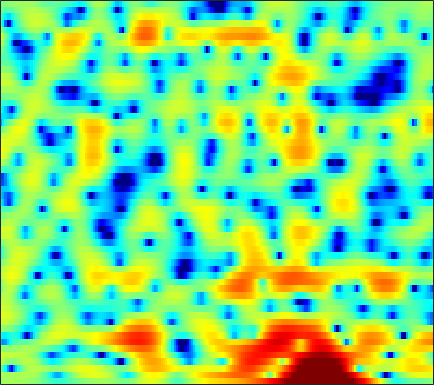

Data behind this chart, as committed beside it:
1.029, 1.1652, 1.2959, 1.3607, 1.3941, 1.4018, 1.3777, 1.3515, 1.3136, 1.2525, 1.171, 1.096, 0.98305, 0.84603, 0.71241, 0.5026, 0.2571, 0.036096, -0.30996, -0.71013, -1.1538, -1.5105, -1.9955, -2.4375
1.628, 1.578, 1.492, 1.409, 1.365, 1.345, 1.369, 1.412, 1.497, 1.595, 1.679, 1.723, 1.738, 1.691, 1.603, 1.399, 1.082, 0.7571, 0.1939, -0.539, -1.466, -2.302, -3.617, -5.151
-0.8839, -2.346, -4.949, -8.72, -12.6, -14.77, -9.749, -6.68, -3.808, -1.817, -0.3923, 0.3973, 1.175, 1.695, 1.943, 2.114, 2.132, 2.064, 1.886, 1.632, 1.337, 1.109, 0.8223, 0.5894
2.423, 1.902, 1.218, 0.6419, 0.3382, 0.1925, 0.3209, 0.5492, 0.9456, 1.358, 1.703, 1.894, 2.022, 1.998, 1.86, 1.512, 0.9808, 0.4629, -0.3931, -1.424, -2.582, -3.476, -4.569, -5.292
3.042, 2.883, 2.696, 2.533, 2.438, 2.346, 2.288, 2.261, 2.23, 2.182, 2.095, 1.99, 1.775, 1.449, 1.114, 0.521, -0.2624, -1.003, -2.238, -3.812, -5.806, -7.597, -10.21, -12.21
1.006, 0.7812, 0.6063, 0.5596, 0.6067, 0.7306, 0.8974, 1.033, 1.192, 1.319, 1.417, 1.454, 1.454, 1.4, 1.322, 1.169, 0.9426, 0.7179, 0.3442, -0.08752, -0.5795, -0.9644, -1.455, -1.909
-7.816, -9.368, -8.627, -6.336, -4.817, -3.329, -2.368, -1.908, -1.585, -1.48, -1.462, -1.443, -1.287, -0.9375, -0.5581, 0.03635, 0.6498, 1.095, 1.61, 2.032, 2.328, 2.469, 2.565, 2.554
-4.774, -5.369, -5.341, -4.661, -4.094, -3.587, -3.536, -3.867, -4.876, -6.73, -9.814, -13.53, -19.9, -13.76, -9.472, -5.753, -3.249, -1.835, -0.3565, 0.7902, 1.704, 2.267, 2.859, 3.304
0.6366, 0.4885, 0.2748, 0.03102, -0.2022, -0.6122, -1.181, -1.744, -2.67, -3.77, -4.918, -5.666, -6.282, -6.261, -5.873, -5.097, -4.196, -3.494, -2.565, -1.641, -0.7317, -0.05629, 0.7988, 1.567
2.918, 2.89, 2.767, 2.536, 2.286, 1.864, 1.338, 0.8816, 0.2009, -0.5758, -1.438, -2.119, -3.065, -4.072, -4.896, -6.138, -7.468, -8.353, -8.802, -7.916, -6.085, -4.574, -2.724, -1.163
3.594, 3.57, 3.449, 3.229, 3, 2.61, 2.13, 1.709, 1.073, 0.336, -0.4987, -1.206, -2.28, -3.565, -4.713, -6.601, -9.04, -11.21, -13.31, -11.89, -8.691, -6.509, -4.173, -2.395
3.061, 3.009, 2.855, 2.611, 2.377, 1.981, 1.501, 1.092, 0.4991, -0.1135, -0.7399, -1.211, -1.835, -2.438, -2.855, -3.346, -3.73, -3.909, -3.906, -3.596, -3.049, -2.53, -1.799, -1.095
2.347, 2.352, 2.253, 2.015, 1.735, 1.22, 0.5592, -0.02072, -0.8614, -1.688, -2.386, -2.757, -2.977, -2.908, -2.716, -2.353, -1.929, -1.591, -1.155, -0.7238, -0.3043, -0.01421, 0.3178, 0.5752
1.351, 1.72, 2.017, 2.016, 1.783, 1.141, 0.07508, -1.041, -3.079, -5.891, -9.345, -11.11, -9.696, -6.7, -4.838, -2.933, -1.501, -0.6456, 0.2531, 0.9481, 1.469, 1.756, 2.01, 2.101
-0.7616, 0.5264, 1.662, 2.242, 2.336, 2.054, 1.269, 0.3594, -1.3, -3.391, -5.535, -6.5, -6.172, -4.777, -3.677, -2.38, -1.35, -0.7033, 0.05563, 0.706, 1.244, 1.542, 1.815, 1.889
0.04703, 1.226, 2.385, 3.111, 3.413, 3.491, 3.238, 2.858, 2.167, 1.305, 0.3626, -0.3305, -1.226, -2.121, -2.797, -3.639, -4.208, -4.308, -3.857, -2.949, -1.941, -1.281, -0.6673, -0.3773
2.014, 2.645, 3.365, 3.896, 4.15, 4.283, 4.203, 3.984, 3.495, 2.778, 1.829, 0.9216, -0.6062, -2.623, -4.628, -8.531, -15.73, -34.17, -14.32, -8.713, -5.827, -4.478, -3.397, -2.923
1.608, 2.111, 2.725, 3.234, 3.516, 3.751, 3.817, 3.737, 3.446, 2.955, 2.246, 1.562, 0.4587, -0.8464, -1.944, -3.447, -4.688, -5.308, -5.558, -5.33, -4.966, -4.752, -4.62, -4.67
-0.4647, 0.3014, 1.24, 2.038, 2.529, 3.028, 3.324, 3.429, 3.408, 3.205, 2.833, 2.463, 1.847, 1.124, 0.5415, -0.2733, -1.108, -1.707, -2.497, -3.291, -4.14, -4.834, -5.835, -6.841
-3.699, -2.044, -0.2871, 1.035, 1.802, 2.57, 3.071, 3.305, 3.455, 3.436, 3.277, 3.081, 2.717, 2.252, 1.848, 1.222, 0.4821, -0.1402, -1.11, -2.289, -3.764, -5.143, -7.508, -10.92
-3.561, -2, -0.3701, 0.8497, 1.535, 2.176, 2.581, 2.743, 2.809, 2.755, 2.613, 2.463, 2.238, 1.975, 1.742, 1.384, 0.9353, 0.5065, -0.2015, -1.095, -2.211, -3.204, -4.749, -6.433
-0.1534, 0.4513, 1.139, 1.654, 1.893, 2.004, 1.903, 1.693, 1.275, 0.7766, 0.3125, 0.05819, -0.07129, 0.01235, 0.1522, 0.3662, 0.5137, 0.5273, 0.4116, 0.1195, -0.3322, -0.7525, -1.383, -2.025
2.345, 2.619, 2.868, 2.909, 2.781, 2.371, 1.592, 0.7467, -0.8078, -2.916, -5.404, -6.85, -6.637, -4.573, -2.95, -1.24, -0.04516, 0.5792, 1.096, 1.303, 1.254, 1.069, 0.6632, 0.08372
2.778, 3.089, 3.321, 3.318, 3.145, 2.644, 1.778, 0.8383, -0.8933, -3.325, -6.492, -8.658, -8.221, -5.291, -3.328, -1.349, -0.00107, 0.7021, 1.308, 1.625, 1.686, 1.572, 1.195, 0.538
1.026, 1.517, 1.938, 2.148, 2.168, 2.003, 1.675, 1.298, 0.6763, -0.005623, -0.6388, -0.9479, -1.119, -1.002, -0.801, -0.5277, -0.2613, -0.1218, 0.009354, 0.106, 0.1743, 0.1972, 0.1391, -0.08163
-0.5396, -0.1052, 0.3166, 0.6203, 0.7982, 0.9899, 1.13, 1.196, 1.215, 1.159, 1.029, 0.8782, 0.5887, 0.1957, -0.1892, -0.8655, -1.698, -2.379, -3.155, -3.486, -3.15, -2.554, -1.602, -0.7332
-2.047, -2.196, -2.355, -2.341, -2.113, -1.494, -0.7162, -0.09448, 0.6417, 1.185, 1.505, 1.551, 1.378, 0.849, 0.1817, -1.149, -3.268, -5.621, -10.96, -23.43, -11.84, -7.036, -3.294, -0.9277
-5.471, -7.01, -9.868, -12.94, -12.73, -9.035, -5.543, -3.551, -1.553, -0.1467, 0.7676, 1.192, 1.412, 1.259, 0.8996, 0.1162, -0.9954, -1.984, -3.22, -3.81, -3.321, -2.422, -1.011, 0.3311
-6.902, -8.217, -10.28, -11.83, -11.56, -9.161, -6.366, -4.497, -2.484, -0.9381, 0.1803, 0.7965, 1.307, 1.542, 1.539, 1.357, 1.038, 0.7414, 0.3749, 0.1041, 0.001496, 0.03899, 0.2307, 0.5623
-6.737, -7.097, -7.139, -6.704, -6.066, -4.9, -3.516, -2.457, -1.129, 0.03985, 1.001, 1.566, 2.118, 2.449, 2.564, 2.528, 2.314, 2.053, 1.577, 0.9851, 0.3151, -0.2109, -0.8724, -1.359
-11.65, -11.75, -9.665, -7.146, -5.452, -3.578, -1.948, -0.9053, 0.3199, 1.356, 2.217, 2.734, 3.268, 3.592, 3.704, 3.666, 3.386, 3.016, 2.273, 1.207, -0.2739, -1.726, -4.289, -7.729
-12.21, -12.32, -9.334, -6.418, -4.732, -2.948, -1.584, -0.7189, 0.3034, 1.206, 2.004, 2.534, 3.118, 3.531, 3.703, 3.749, 3.552, 3.22, 2.522, 1.48, 0.03458, -1.361, -3.678, -6.382
-2.35, -2.643, -2.758, -2.668, -2.574, -2.424, -2.308, -2.125, -1.689, -0.9459, -0.01903, 0.7247, 1.64, 2.385, 2.785, 3.092, 3.15, 3.022, 2.64, 2.03, 1.231, 0.5434, -0.4185, -1.311
1.937, 1.442, 0.6616, -0.3235, -1.268, -2.982, -5.287, -7.308, -8.804, -6.766, -3.683, -1.757, 0.1628, 1.505, 2.216, 2.795, 3.037, 3.049, 2.851, 2.478, 1.974, 1.531, 0.8892, 0.2205
4.081, 3.608, 2.781, 1.648, 0.5518, -1.404, -3.975, -6.259, -8.051, -6.193, -3.336, -1.557, 0.1466, 1.278, 1.796, 2.177, 2.225, 2.09, 1.735, 1.225, 0.6307, 0.1688, -0.4329, -0.99
4.33, 4.099, 3.647, 3.051, 2.513, 1.753, 0.9883, 0.539, 0.186, 0.1665, 0.4111, 0.6295, 0.8958, 0.9716, 0.8799, 0.5432, -0.02014, -0.6118, -1.569, -2.692, -3.878, -4.7, -5.525, -5.906
3.714, 3.705, 3.638, 3.521, 3.395, 3.207, 2.984, 2.803, 2.562, 2.305, 2.013, 1.723, 1.231, 0.5542, -0.06843, -1.141, -2.468, -3.629, -5.472, -7.695, -10.6, -13.41, -17.44, -16.91
2.222, 2.45, 2.82, 3.174, 3.415, 3.633, 3.769, 3.783, 3.692, 3.458, 3.024, 2.574, 1.708, 0.5507, -0.5249, -2.268, -4.298, -5.943, -8.103, -10.18, -12.19, -13.72, -15.28, -14.73
-1.661, -0.6301, 0.7077, 1.829, 2.519, 3.261, 3.818, 4.131, 4.367, 4.376, 4.11, 3.7, 2.829, 1.492, 0.09028, -2.368, -5.853, -9.434, -15.68, -15.89, -11.82, -9.852, -8.152, -6.949
-8.444, -5.407, -2.945, -1.391, -0.5324, 0.5169, 1.46, 2.181, 3.011, 3.602, 3.911, 3.888, 3.529, 2.736, 1.794, 0.1257, -2.102, -3.955, -6.041, -6.415, -5.235, -4.163, -2.945, -2.042
-6.172, -6.073, -6.245, -6.884, -7.474, -7.384, -5.543, -3.62, -1.279, 0.5339, 1.799, 2.403, 2.821, 2.854, 2.652, 2.18, 1.573, 1.092, 0.5608, 0.2245, 0.1343, 0.1611, 0.2694, 0.3691
-4.722, -5.412, -6.924, -9.54, -12.62, -15.95, -10.78, -7.028, -3.502, -1.095, 0.5477, 1.452, 2.258, 2.717, 2.905, 2.938, 2.825, 2.665, 2.394, 2.098, 1.77, 1.516, 1.149, 0.747
-2.702, -2.898, -3.292, -3.74, -3.938, -3.826, -3.133, -2.359, -1.173, -0.02802, 0.9514, 1.552, 2.177, 2.62, 2.837, 2.986, 2.975, 2.884, 2.64, 2.263, 1.743, 1.261, 0.4878, -0.4195
-0.7087, -0.5423, -0.4163, -0.3353, -0.2785, -0.1487, 0.06573, 0.2666, 0.5859, 0.9321, 1.289, 1.53, 1.847, 2.126, 2.287, 2.452, 2.505, 2.453, 2.235, 1.807, 1.147, 0.4663, -0.7119, -2.241
1.112, 1.365, 1.562, 1.634, 1.61, 1.503, 1.308, 1.138, 0.8743, 0.6074, 0.4023, 0.3468, 0.423, 0.671, 0.948, 1.338, 1.685, 1.844, 1.881, 1.662, 1.13, 0.497, -0.7265, -2.501
2.502, 2.692, 2.782, 2.674, 2.472, 2.014, 1.333, 0.6653, -0.4402, -1.767, -3.177, -3.996, -4.294, -3.442, -2.382, -0.9233, 0.3129, 1.03, 1.68, 1.986, 1.933, 1.663, 0.9775, -0.08581
2.168, 2.296, 2.294, 2.064, 1.734, 1.048, 0.05827, -0.9536, -2.758, -5.361, -9.459, -15.1, -26.11, -11.46, -7.294, -3.829, -1.545, -0.2861, 0.9313, 1.732, 2.19, 2.327, 2.278, 2.008
0.1831, 0.3736, 0.403, 0.1894, -0.1437, -0.7948, -1.687, -2.497, -3.784, -5.225, -6.62, -7.401, -7.645, -6.767, -5.612, -3.969, -2.403, -1.352, -0.1496, 0.8016, 1.535, 1.945, 2.326, 2.533
-1.527, -1.264, -1.24, -1.499, -1.874, -2.531, -3.353, -4.001, -4.899, -5.691, -6.271, -6.51, -6.477, -5.982, -5.355, -4.306, -3.13, -2.243, -1.113, -0.09366, 0.7967, 1.376, 2.033, 2.544
-1.537, -1.565, -1.934, -2.625, -3.303, -4.343, -5.477, -6.362, -7.454, -8.504, -9.393, -9.82, -9.753, -8.956, -7.995, -6.367, -4.72, -3.607, -2.273, -1.086, -0.06029, 0.6476, 1.514, 2.307
-0.01435, -0.6673, -1.838, -3.402, -4.781, -6.879, -8.95, -10.3, -11.74, -13.19, -15.48, -18.34, -23.21, -17.41, -12.93, -8.954, -6.269, -4.834, -3.414, -2.385, -1.528, -0.8819, 0.089, 1.244
2.06, 0.9398, -0.9248, -3.323, -5.625, -9.88, -16.8, -24.52, -18.75, -14.6, -13.2, -12.96, -12.34, -10.48, -8.658, -6.279, -4.669, -3.946, -3.698, -4.253, -5.269, -5.76, -4.634, -1.995
2.932, 1.715, -0.08975, -2.09, -3.703, -5.945, -7.949, -8.762, -8.528, -7.255, -5.883, -4.998, -3.895, -2.859, -2.144, -1.442, -1.119, -1.214, -2.022, -3.843, -7.228, -10.6, -8.971, -3.665
0.7838, -0.7444, -2.734, -4.217, -4.796, -4.853, -4.456, -3.958, -3.191, -2.294, -1.39, -0.7274, 0.06185, 0.7323, 1.141, 1.472, 1.581, 1.474, 1.125, 0.6085, 0.09015, -0.1357, -0.008324, 0.476
-2.458, -5.226, -10.96, -21.61, -15.2, -8.679, -5.281, -3.576, -1.856, -0.5757, 0.4386, 1.077, 1.768, 2.287, 2.565, 2.826, 2.931, 2.912, 2.792, 2.568, 2.298, 2.089, 1.794, 1.403
-2.086, -3.497, -5.319, -6.329, -6.107, -4.808, -3.21, -2.118, -0.8449, 0.1755, 0.9972, 1.489, 2.008, 2.384, 2.574, 2.726, 2.759, 2.726, 2.59, 2.368, 2.067, 1.789, 1.314, 0.7239
-0.7651, -1.085, -1.402, -1.51, -1.434, -1.125, -0.6584, -0.2649, 0.2479, 0.726, 1.13, 1.374, 1.625, 1.788, 1.854, 1.844, 1.749, 1.623, 1.392, 1.118, 0.8065, 0.5458, 0.172, -0.2454
-0.2622, -0.005466, 0.2616, 0.4678, 0.6039, 0.7498, 0.8677, 0.9439, 1.005, 1.046, 1.065, 1.078, 1.079, 1.043, 0.9775, 0.8103, 0.5335, 0.2398, -0.2187, -0.712, -1.137, -1.352, -1.453, -1.414
